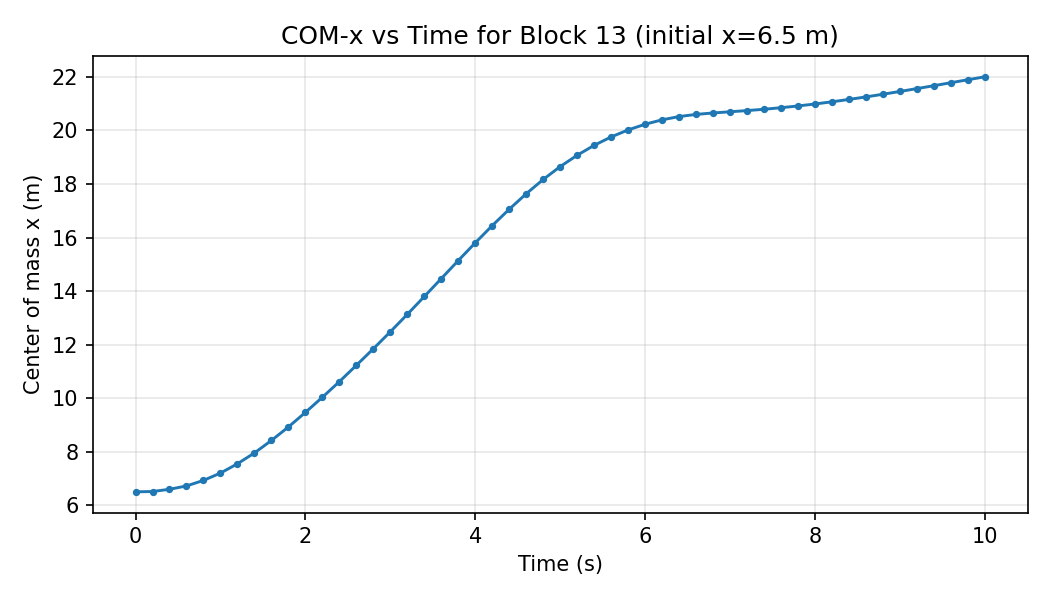

Source data for this figure (header and first rows):
step, time_s, com_x, num_particles
0, 0.0, 6.5, 2340
1, 0.2, 6.512, 2340
2, 0.4, 6.595, 2340
3, 0.6, 6.72, 2340
4, 0.8, 6.927, 2340
5, 1.0, 7.2, 2340
6, 1.2, 7.549, 2340
7, 1.4, 7.953, 2340
8, 1.6, 8.419, 2340
9, 1.8, 8.924, 2340
10, 2.0, 9.468, 2340
11, 2.2, 10.03, 2340
12, 2.4, 10.62, 2340
13, 2.6, 11.23, 2340
14, 2.8, 11.84, 2340
15, 3.0, 12.48, 2340
16, 3.2, 13.13, 2340
17, 3.4, 13.8, 2340
18, 3.6, 14.47, 2340
19, 3.8, 15.14, 2340
20, 4.0, 15.8, 2340
21, 4.2, 16.45, 2340
22, 4.4, 17.06, 2340
23, 4.6, 17.64, 2340
24, 4.8, 18.17, 2340
25, 5.0, 18.65, 2340
26, 5.2, 19.07, 2340
27, 5.4, 19.45, 2340
28, 5.6, 19.76, 2340
29, 5.8, 20.02, 2340
30, 6.0, 20.23, 2340
31, 6.2, 20.4, 2340
32, 6.4, 20.52, 2340
33, 6.6, 20.6, 2340
34, 6.8, 20.65, 2340
35, 7.0, 20.7, 2340
36, 7.2, 20.74, 2340
37, 7.4, 20.79, 2340
38, 7.6, 20.85, 2340
39, 7.8, 20.91, 2340
40, 8.0, 20.99, 2340
41, 8.2, 21.07, 2340
42, 8.4, 21.16, 2340
43, 8.6, 21.25, 2340
44, 8.8, 21.35, 2340
45, 9.0, 21.46, 2340
46, 9.2, 21.56, 2340
47, 9.4, 21.67, 2340
48, 9.6, 21.78, 2340
49, 9.8, 21.89, 2340
50, 10.0, 22, 2340
